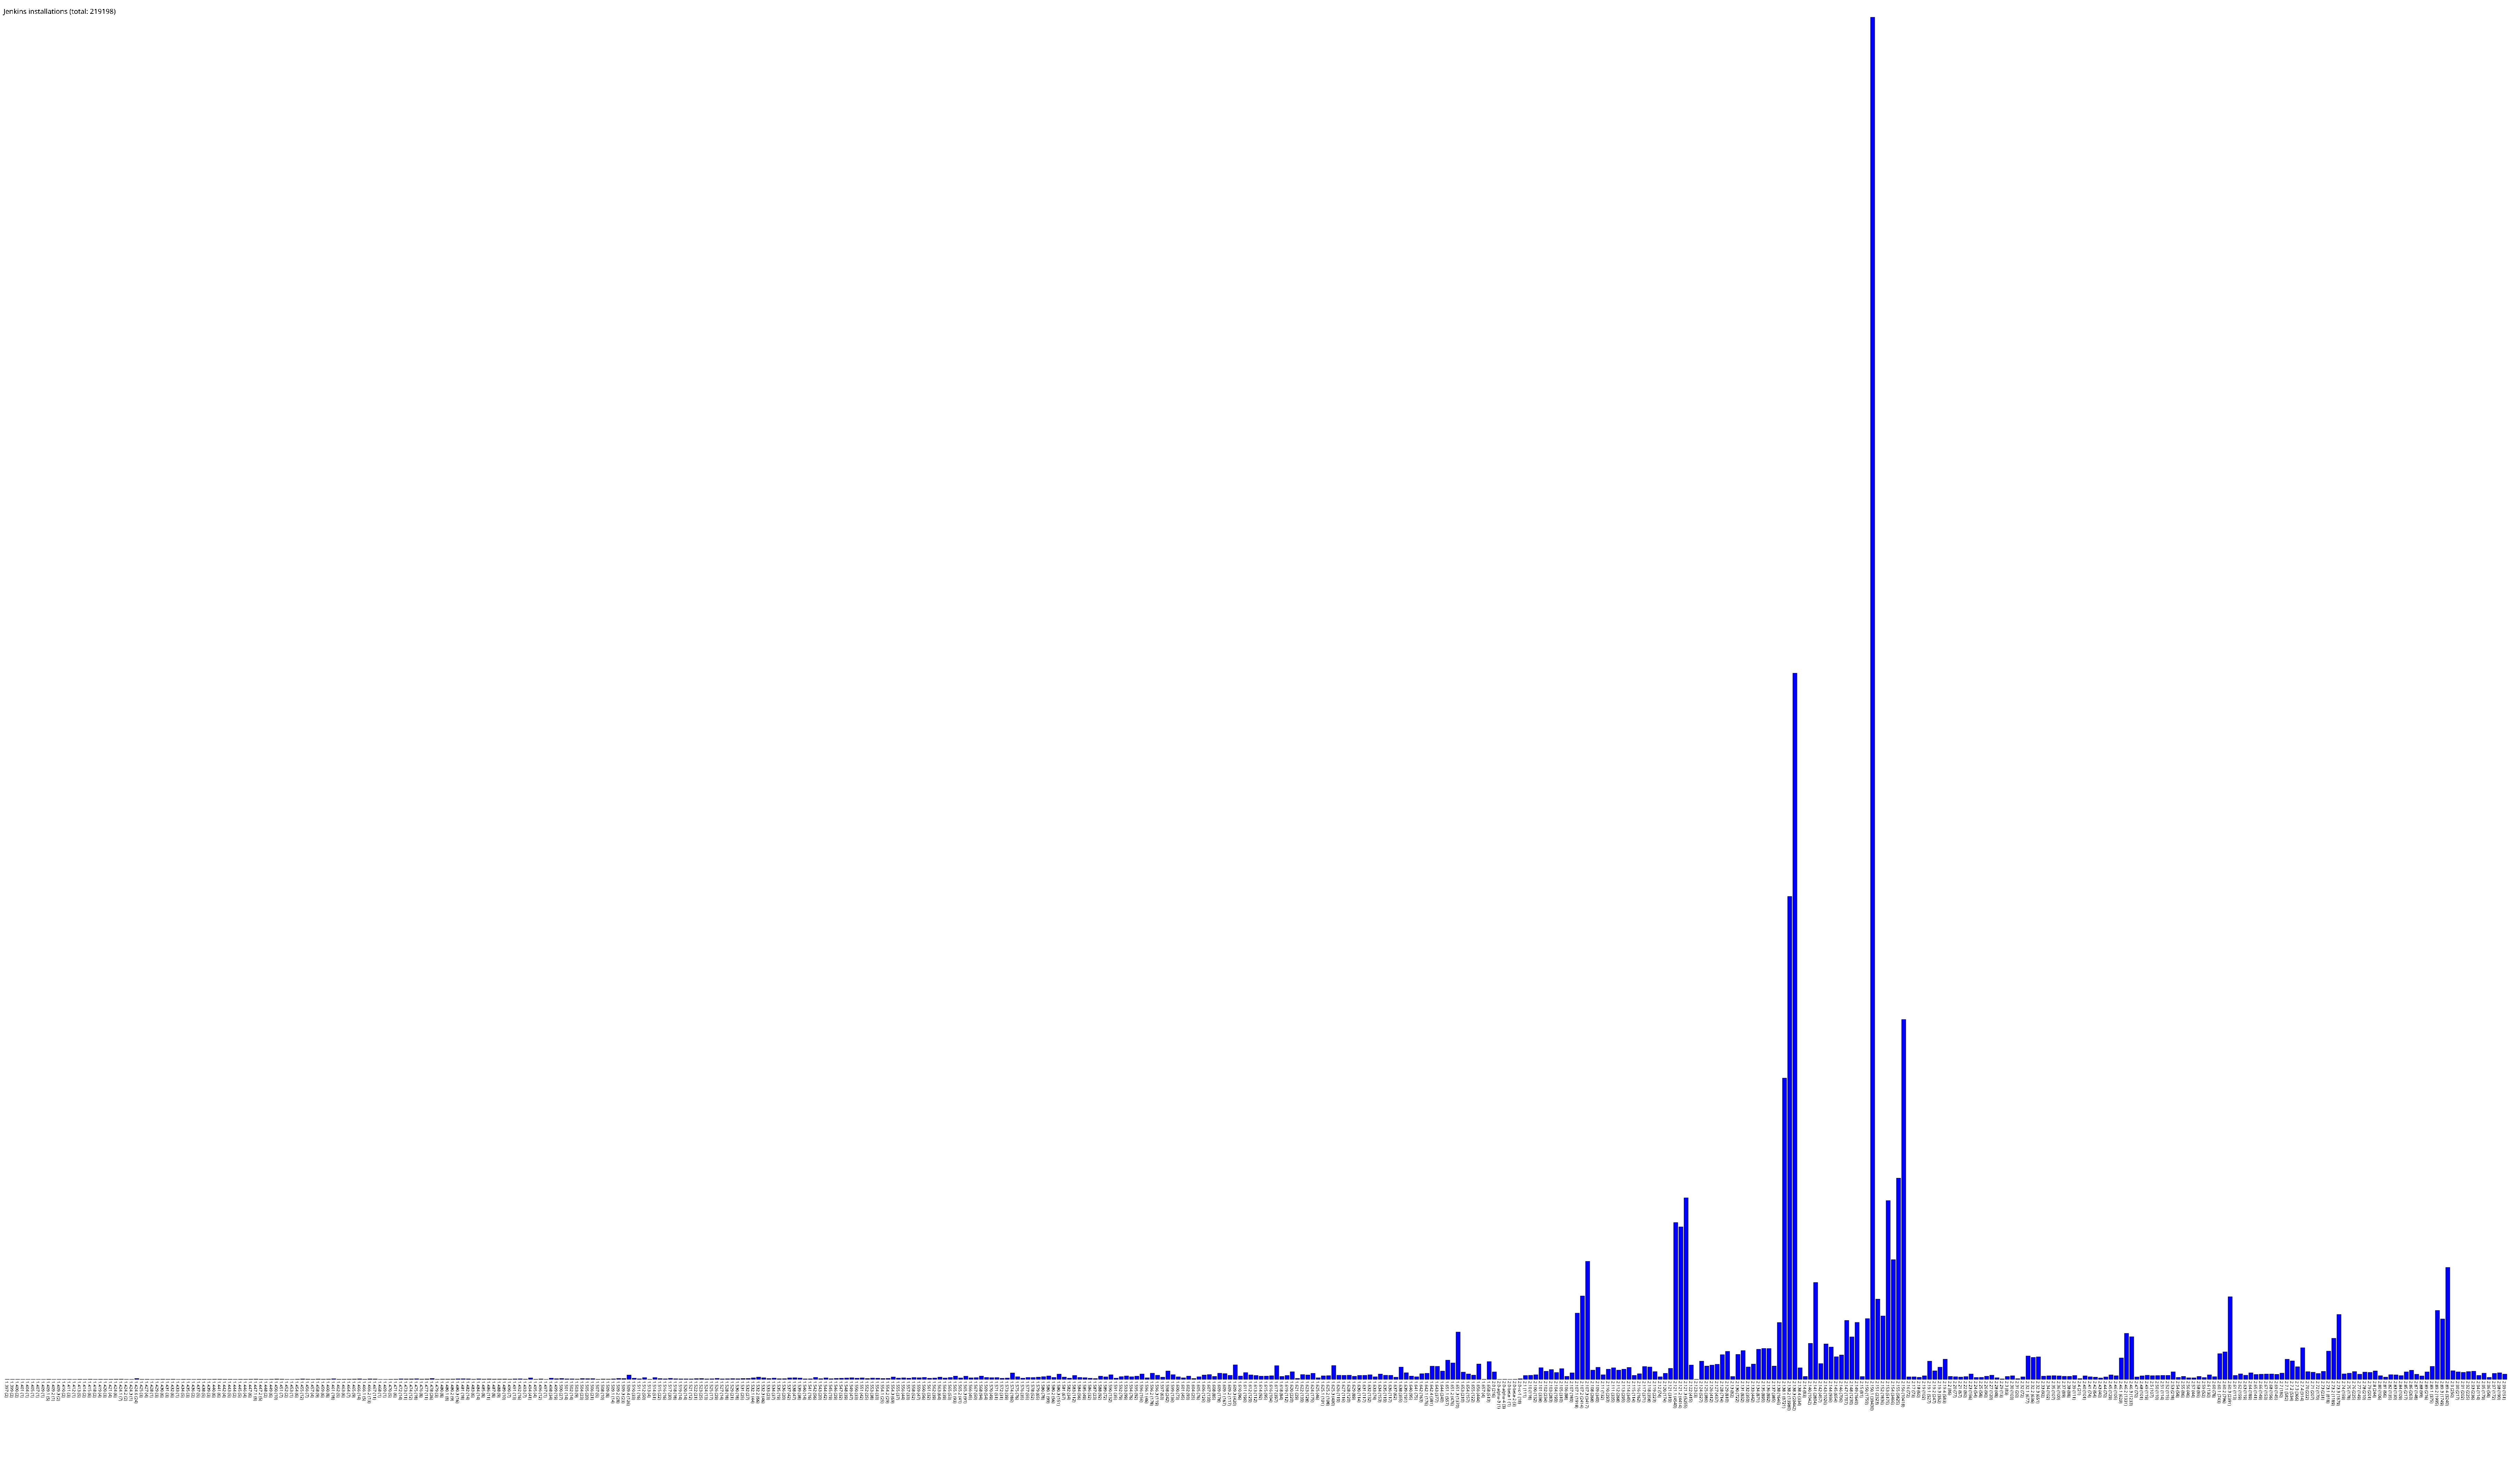

The file beside this chart, header and first rows:
1.397, 2
1.399, 2
1.400, 2
1.401, 1
1.404, 1
1.405, 1
1.407, 1
1.409, 1
1.409.1, 5
1.409.2, 1
1.409.3, 2
1.410, 2
1.411, 3
1.412, 1
1.413, 5
1.414, 2
1.415, 6
1.418, 2
1.419, 4
1.420, 3
1.421, 4
1.424, 6
1.424.1, 7
1.424.2, 2
1.424.3, 1
1.424.6, 24
1.425, 3
1.427, 4
1.428, 1
1.429, 3
1.430, 6
1.431, 3
1.432, 6
1.433, 1
1.434, 5
1.435, 3
1.436, 2
1.437, 5
1.438, 5
1.439, 3
1.440, 6
1.441, 6
1.442, 4
1.443, 5
1.444, 2
1.445, 5
1.446, 4
1.447, 6
1.447.1, 8
1.447.2, 5
1.448, 2
1.449, 6
1.450, 10
1.451, 7
1.452, 2
1.453, 1
1.454, 6
1.455, 12
1.456, 7
1.457, 4
1.458, 9
... 422 more rows
